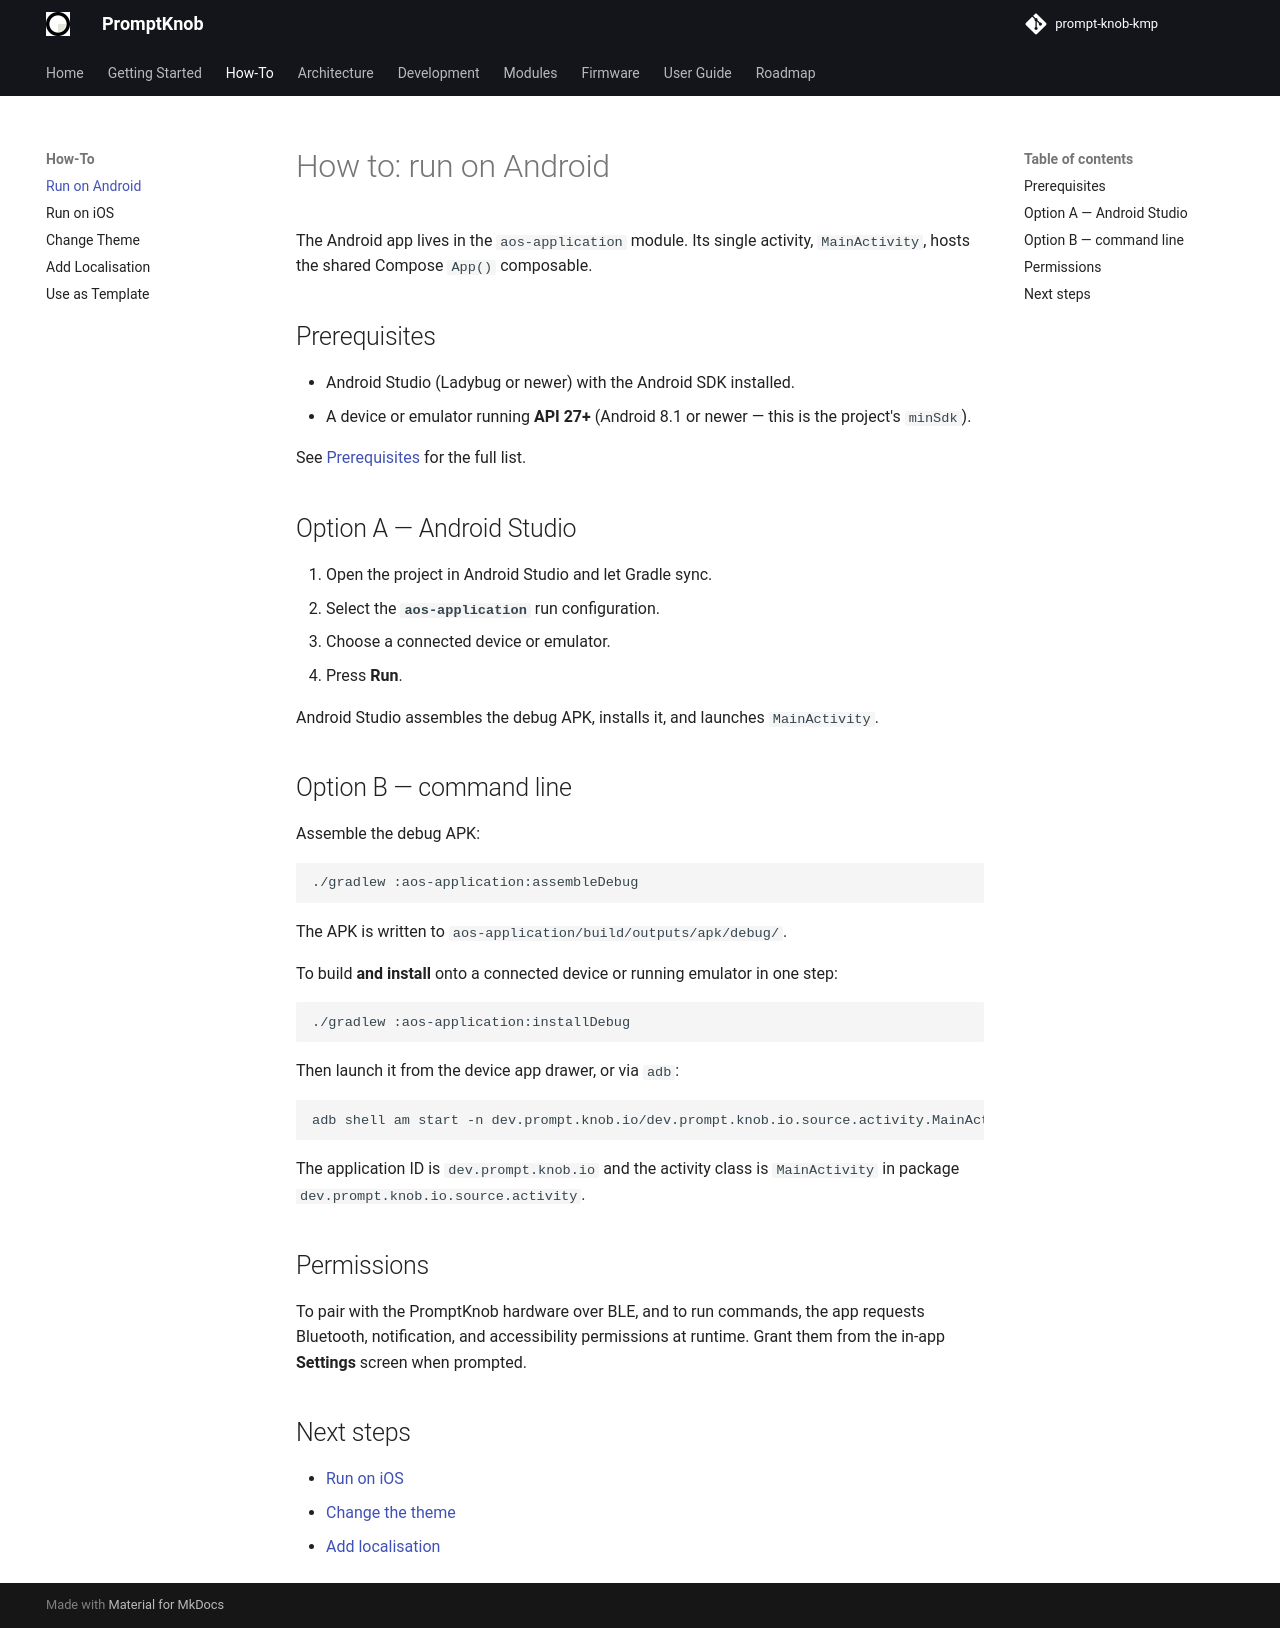

repository: andrew-malitchuk/prompt-knob-kmp · page: how-to/run-android/index.html · generator: mkdocs

# How to: run on Android

The Android app lives in the `aos-application` module. Its single activity,
`MainActivity`, hosts the shared Compose `App()` composable.

## Prerequisites

- Android Studio (Ladybug or newer) with the Android SDK installed.
- A device or emulator running **API 27+** (Android 8.1 or newer — this is the
  project's `minSdk`).

See [Prerequisites](../getting-started/prerequisites.md) for the full list.

## Option A — Android Studio

1. Open the project in Android Studio and let Gradle sync.
2. Select the **`aos-application`** run configuration.
3. Choose a connected device or emulator.
4. Press **Run**.

Android Studio assembles the debug APK, installs it, and launches
`MainActivity`.

## Option B — command line

Assemble the debug APK:

```bash
./gradlew :aos-application:assembleDebug
```

The APK is written to `aos-application/build/outputs/apk/debug/`.

To build **and install** onto a connected device or running emulator in one
step:

```bash
./gradlew :aos-application:installDebug
```

Then launch it from the device app drawer, or via `adb`:

```bash
adb shell am start -n dev.prompt.knob.io/dev.prompt.knob.io.source.activity.MainActivity
```

The application ID is `dev.prompt.knob.io` and the activity class is
`MainActivity` in package `dev.prompt.knob.io.source.activity`.

## Permissions

To pair with the PromptKnob hardware over BLE, and to run commands, the app
requests Bluetooth, notification, and accessibility permissions at runtime. Grant
them from the in-app **Settings** screen when prompted.

## Next steps

- [Run on iOS](run-ios.md)
- [Change the theme](change-theme.md)
- [Add localisation](add-localisation.md)
